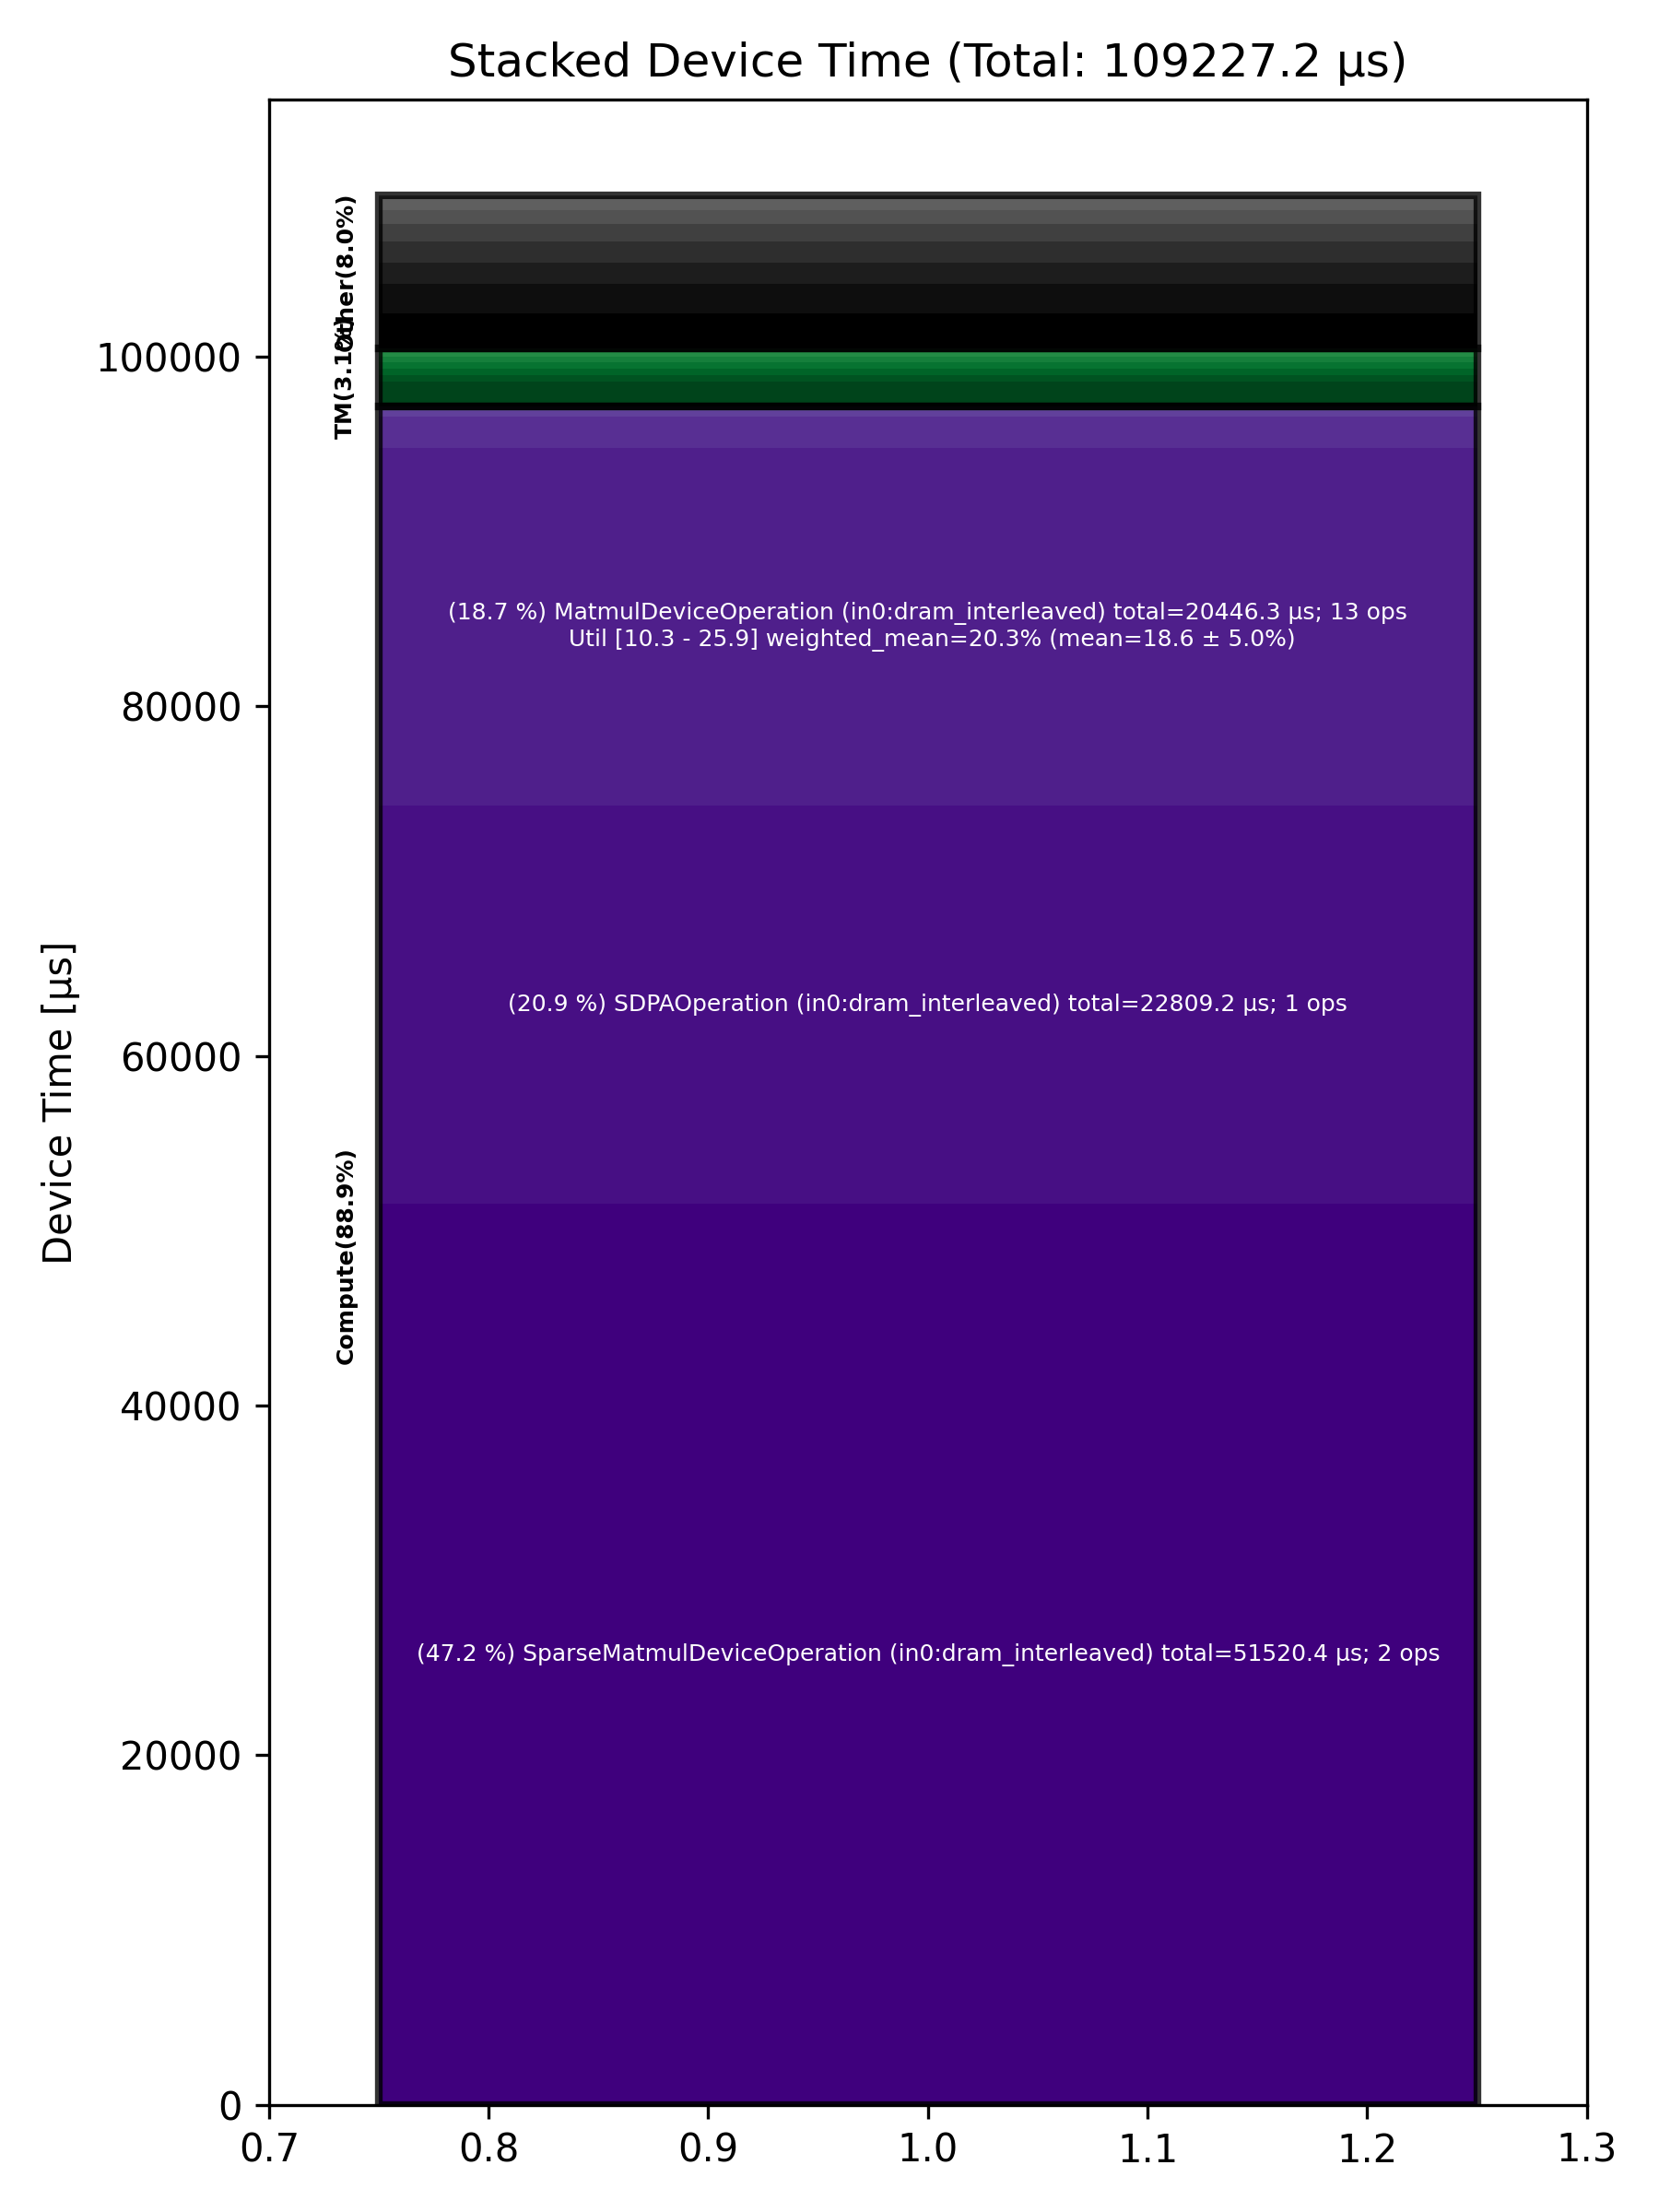

The table this chart was drawn from, first rows:
Total % [%], Op Code, Device Time Sum [μs], Op Count, Op Category, Min FLOPs [%], Max FLOPs [%], Mean FLOPs [%], Std FLOPs [%], Weighted Mean FLOPs [%]
47.17, SparseMatmulDeviceOperation (in0:dram_in…, 51520, 2, Compute, , , , , 
20.88, SDPAOperation (in0:dram_interleaved), 22809, 1, Compute, , , , , 
18.72, MatmulDeviceOperation (in0:dram_interlea…, 20446, 13, Compute, 10.29, 25.88, 18.64, 4.98, 20.28
1.82, MhcPostDeviceOperation (in0:dram_interle…, 1986, 2, Other, , , , , 
1.64, BinaryNgDeviceOperation (in0:dram_interl…, 1795, 23, Compute, , , , , 
1.56, MhcMixDeviceOperation (in0:dram_interlea…, 1700, 2, Other, , , , , 
1.30, SliceDeviceOperation (in0:dram_interleav…, 1418, 18, TM, , , , , 
1.12, MoeSortedDispatchDeviceOperation (in0:dr…, 1220, 1, Other, , , , , 
1.07, MoeGatherRowsDeviceOperation (in0:dram_i…, 1169, 1, Other, , , , , 
0.93, UntilizeCodegenDeviceOperation (in0:dram…, 1015, 3, Other, , , , , 
0.72, MhcPreDeviceOperation (in0:dram_interlea…, 788.2, 2, Other, , , , , 
0.53, MoeGatherAddRowsDeviceOperation (in0:dra…, 576, 1, Other, , , , , 
0.36, NlpCreateHeadsDeviceOperation (in0:dram_…, 396.6, 1, TM, , , , , 
0.33, ConcatDeviceOperation (in0:dram_interlea…, 357.7, 2, TM, , , , , 
0.32, TypecastDeviceOperation (in0:dram_interl…, 345.5, 9, TM, , , , , 
0.30, NLPConcatHeadsDeviceOperation (in0:dram_…, 328.9, 1, TM, , , , , 
0.27, TransposeDeviceOperation (in0:dram_inter…, 297.2, 4, TM, , , , , 
0.26, LayerNormDeviceOperation (in0:dram_inter…, 285.1, 5, Compute, , , , , 
0.18, MhcSplitSinkhornDeviceOperation (in0:dra…, 194.8, 2, Other, , , , , 
0.16, ReduceDeviceOperation (in0:dram_interlea…, 174, 5, Compute, , , , , 
0.10, UnaryDeviceOperation (in0:dram_interleav…, 108.2, 4, Compute, , , , , 
0.06, TilizeWithValPaddingDeviceOperation (in0…, 67.53, 2, TM, , , , , 
0.04, ReshapeViewDeviceOperation (in0:dram_int…, 48.18, 3, TM, , , , , 
0.03, GatherDeviceOperation (in0:dram_interlea…, 37.23, 1, Other, , , , , 
0.03, TopKDeviceOperation (in0:dram_interleave…, 35.90, 1, Other, , , , , 
0.03, ScatterRowsDeviceOperation (in0:dram_int…, 27.75, 1, Other, , , , , 
0.02, UntilizeWithUnpaddingDeviceOperation (in…, 25.36, 1, TM, , , , , 
0.02, TilizeDeviceOperation (in0:dram_interlea…, 22.34, 2, TM, , , , , 
0.01, UntilizeDeviceOperation (in0:dram_interl…, 15.34, 2, TM, , , , , 
0.01, FillPadDeviceOperation (in0:dram_interle…, 15.31, 2, TM, , , , , 
0.00, PagedFillCacheDeviceOperation (in0:dram_…, 1.85, 1, Other, , , , , 
